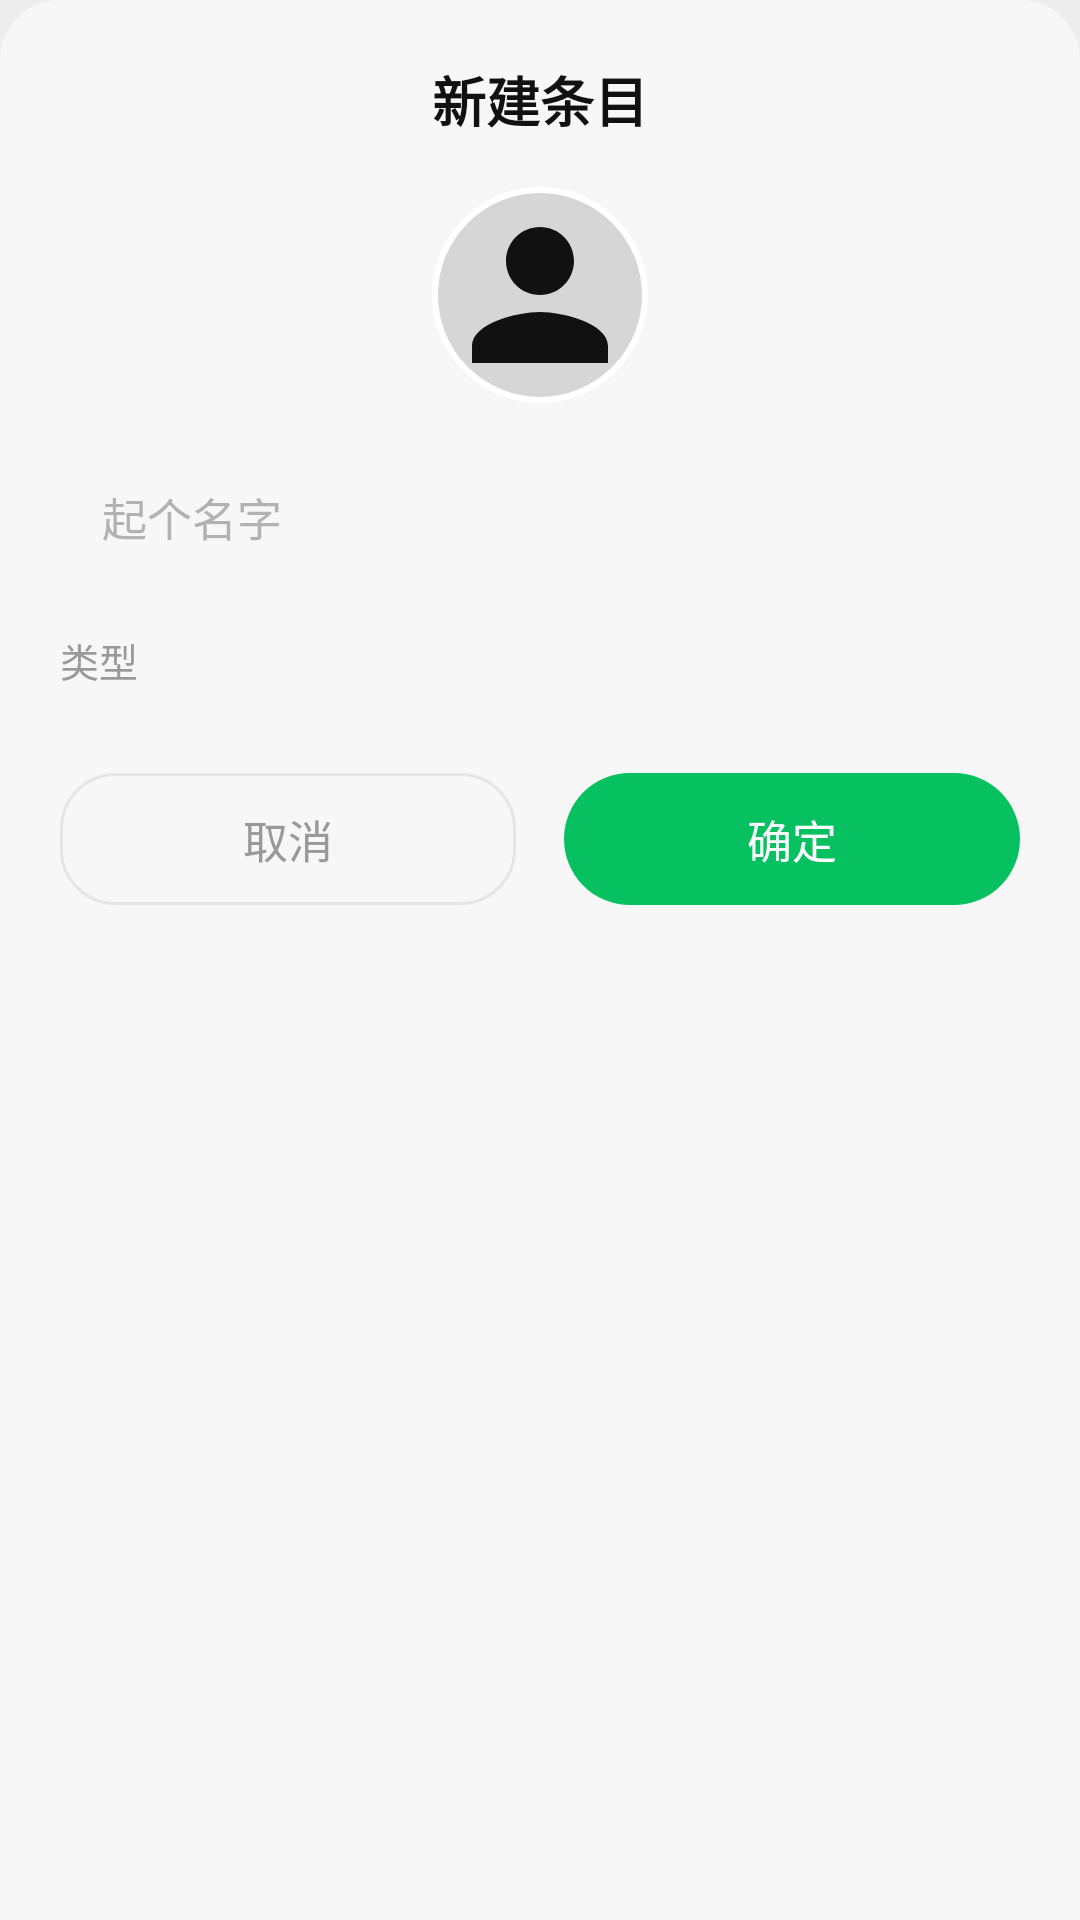

Produce the Android XML layout that renders to this screen, including the resource entries it uses.
<!-- AndroidManifest.xml: application theme Theme.MemoChat -->
<!-- res/layout/dialog_new_entry.xml -->
<?xml version="1.0" encoding="utf-8"?>
<ScrollView xmlns:android="http://schemas.android.com/apk/res/android"
    android:layout_width="match_parent"
    android:layout_height="wrap_content"
    android:background="@drawable/bg_bottom_sheet">

    <LinearLayout
        android:layout_width="match_parent"
        android:layout_height="wrap_content"
        android:orientation="vertical"
        android:padding="20dp">

        <TextView
            android:layout_width="wrap_content"
            android:layout_height="wrap_content"
            android:layout_gravity="center"
            android:layout_marginBottom="16dp"
            android:text="新建条目"
            android:textColor="@color/text_primary"
            android:textSize="18sp"
            android:textStyle="bold" />

        <FrameLayout
            android:layout_width="72dp"
            android:layout_height="72dp"
            android:layout_gravity="center_horizontal"
            android:layout_marginBottom="16dp">

            <ImageView
                android:id="@+id/pick_avatar"
                android:layout_width="72dp"
                android:layout_height="72dp"
                android:layout_gravity="center"
                android:background="@drawable/bg_circle_ring"
                android:padding="2dp"
                android:scaleType="centerCrop"
                android:src="@drawable/ic_default_avatar" />
        </FrameLayout>

        <EditText
            android:id="@+id/input_title"
            android:layout_width="match_parent"
            android:layout_height="44dp"
            android:background="@drawable/bg_input"
            android:hint="起个名字"
            android:importantForAutofill="no"
            android:inputType="text"
            android:maxLines="1"
            android:paddingHorizontal="14dp"
            android:textColor="@color/text_primary"
            android:textColorHint="@color/text_tertiary"
            android:textSize="15sp" />

        <TextView
            android:layout_width="wrap_content"
            android:layout_height="wrap_content"
            android:layout_marginTop="16dp"
            android:layout_marginBottom="8dp"
            android:text="类型"
            android:textColor="@color/text_secondary"
            android:textSize="13sp" />

        <LinearLayout
            android:id="@+id/type_row"
            android:layout_width="match_parent"
            android:layout_height="wrap_content"
            android:orientation="horizontal" />

        <LinearLayout
            android:layout_width="match_parent"
            android:layout_height="wrap_content"
            android:layout_marginTop="20dp"
            android:orientation="horizontal">

            <TextView
                android:id="@+id/btn_cancel"
                android:layout_width="0dp"
                android:layout_height="44dp"
                android:layout_marginEnd="8dp"
                android:layout_weight="1"
                android:background="@drawable/bg_chip"
                android:gravity="center"
                android:text="取消"
                android:textColor="@color/text_secondary"
                android:textSize="15sp" />

            <TextView
                android:id="@+id/btn_confirm"
                android:layout_width="0dp"
                android:layout_height="44dp"
                android:layout_marginStart="8dp"
                android:layout_weight="1"
                android:background="@drawable/bg_btn_primary"
                android:gravity="center"
                android:text="确定"
                android:textColor="#FFFFFF"
                android:textSize="15sp" />
        </LinearLayout>
    </LinearLayout>
</ScrollView>
<!-- resources referenced by this layout -->
<resources>
  <color name="text_primary">#111111</color>
  <color name="text_secondary">#999999</color>
  <color name="text_tertiary">#B2B2B2</color>
  <!-- drawable bg_bottom_sheet (drawable) -->
  <?xml version="1.0" encoding="utf-8"?>
  <shape xmlns:android="http://schemas.android.com/apk/res/android">
      <solid android:color="@color/bg_page" />
      <corners
          android:topLeftRadius="20dp"
          android:topRightRadius="20dp" />
  </shape>
  <!-- drawable bg_btn_primary (drawable) -->
  <?xml version="1.0" encoding="utf-8"?>
  <selector xmlns:android="http://schemas.android.com/apk/res/android">
      <item android:state_pressed="true">
          <shape android:shape="rectangle">
              <solid android:color="#CC07C160" />
              <corners android:radius="22dp" />
          </shape>
      </item>
      <item>
          <shape android:shape="rectangle">
              <solid android:color="@color/wx_green" />
              <corners android:radius="22dp" />
          </shape>
      </item>
  </selector>
  <!-- drawable bg_chip (drawable) -->
  <?xml version="1.0" encoding="utf-8"?>
  <selector xmlns:android="http://schemas.android.com/apk/res/android">
      <item android:state_selected="true">
          <shape android:shape="rectangle">
              <solid android:color="@color/wx_green" />
              <corners android:radius="18dp" />
          </shape>
      </item>
      <item android:state_selected="false">
          <shape android:shape="rectangle">
              <solid android:color="@color/tag_bg" />
              <corners android:radius="18dp" />
              <stroke android:width="1dp" android:color="@color/divider" />
          </shape>
      </item>
  </selector>
  <!-- drawable bg_circle_ring (drawable) -->
  <?xml version="1.0" encoding="utf-8"?>
  <shape xmlns:android="http://schemas.android.com/apk/res/android" android:shape="oval">
      <solid android:color="#22000000"/>
      <stroke android:width="2dp" android:color="#FFFFFF"/>
  </shape>
  <!-- drawable ic_default_avatar (drawable) -->
  <?xml version="1.0" encoding="utf-8"?>
  <vector xmlns:android="http://schemas.android.com/apk/res/android"
      android:width="24dp" android:height="24dp"
      android:viewportWidth="24" android:viewportHeight="24">
      <path android:fillColor="@color/text_primary"
          android:pathData="M12,12c2.21,0 4,-1.79 4,-4s-1.79,-4 -4,-4s-4,1.79 -4,4S9.79,12 12,12zM12,14c-2.67,0 -8,1.34 -8,4v2h16v-2C20,15.34 14.67,14 12,14z" />
  </vector>
  <style name="Theme.MemoChat" parent="Theme.Material3.DayNight.NoActionBar">
          <item name="colorPrimary">@color/wx_green</item>
          <item name="colorOnPrimary">#FFFFFF</item>
          <item name="colorSecondary">@color/wx_green_dark</item>
          <item name="android:statusBarColor">@color/bar_bg</item>
          <item name="android:navigationBarColor">@color/bar_bg</item>
          <item name="android:windowBackground">@color/bg_chat</item>
          <item name="android:windowLightStatusBar">true</item>
          <item name="android:windowLightNavigationBar">true</item>
          <item name="android:windowNoTitle">true</item>
          <item name="android:windowActionBar">false</item>
          <item name="android:colorBackground">@color/bg_page</item>
          <item name="android:textColorPrimary">@color/text_primary</item>
          <item name="android:textColorSecondary">@color/text_secondary</item>
          <item name="android:textColorHint">@color/text_tertiary</item>
          <item name="android:windowSoftInputMode">adjustResize</item>
      </style>
  <color name="bg_page">#F7F7F7</color>
  <color name="wx_green">#07C160</color>
  <color name="tag_bg">#00000014</color>
  <color name="divider">#E5E5E5</color>
  <color name="wx_green_dark">#2E9E58</color>
  <color name="bar_bg">#EDEDED</color>
  <color name="bg_chat">#EDEDED</color>
</resources>
